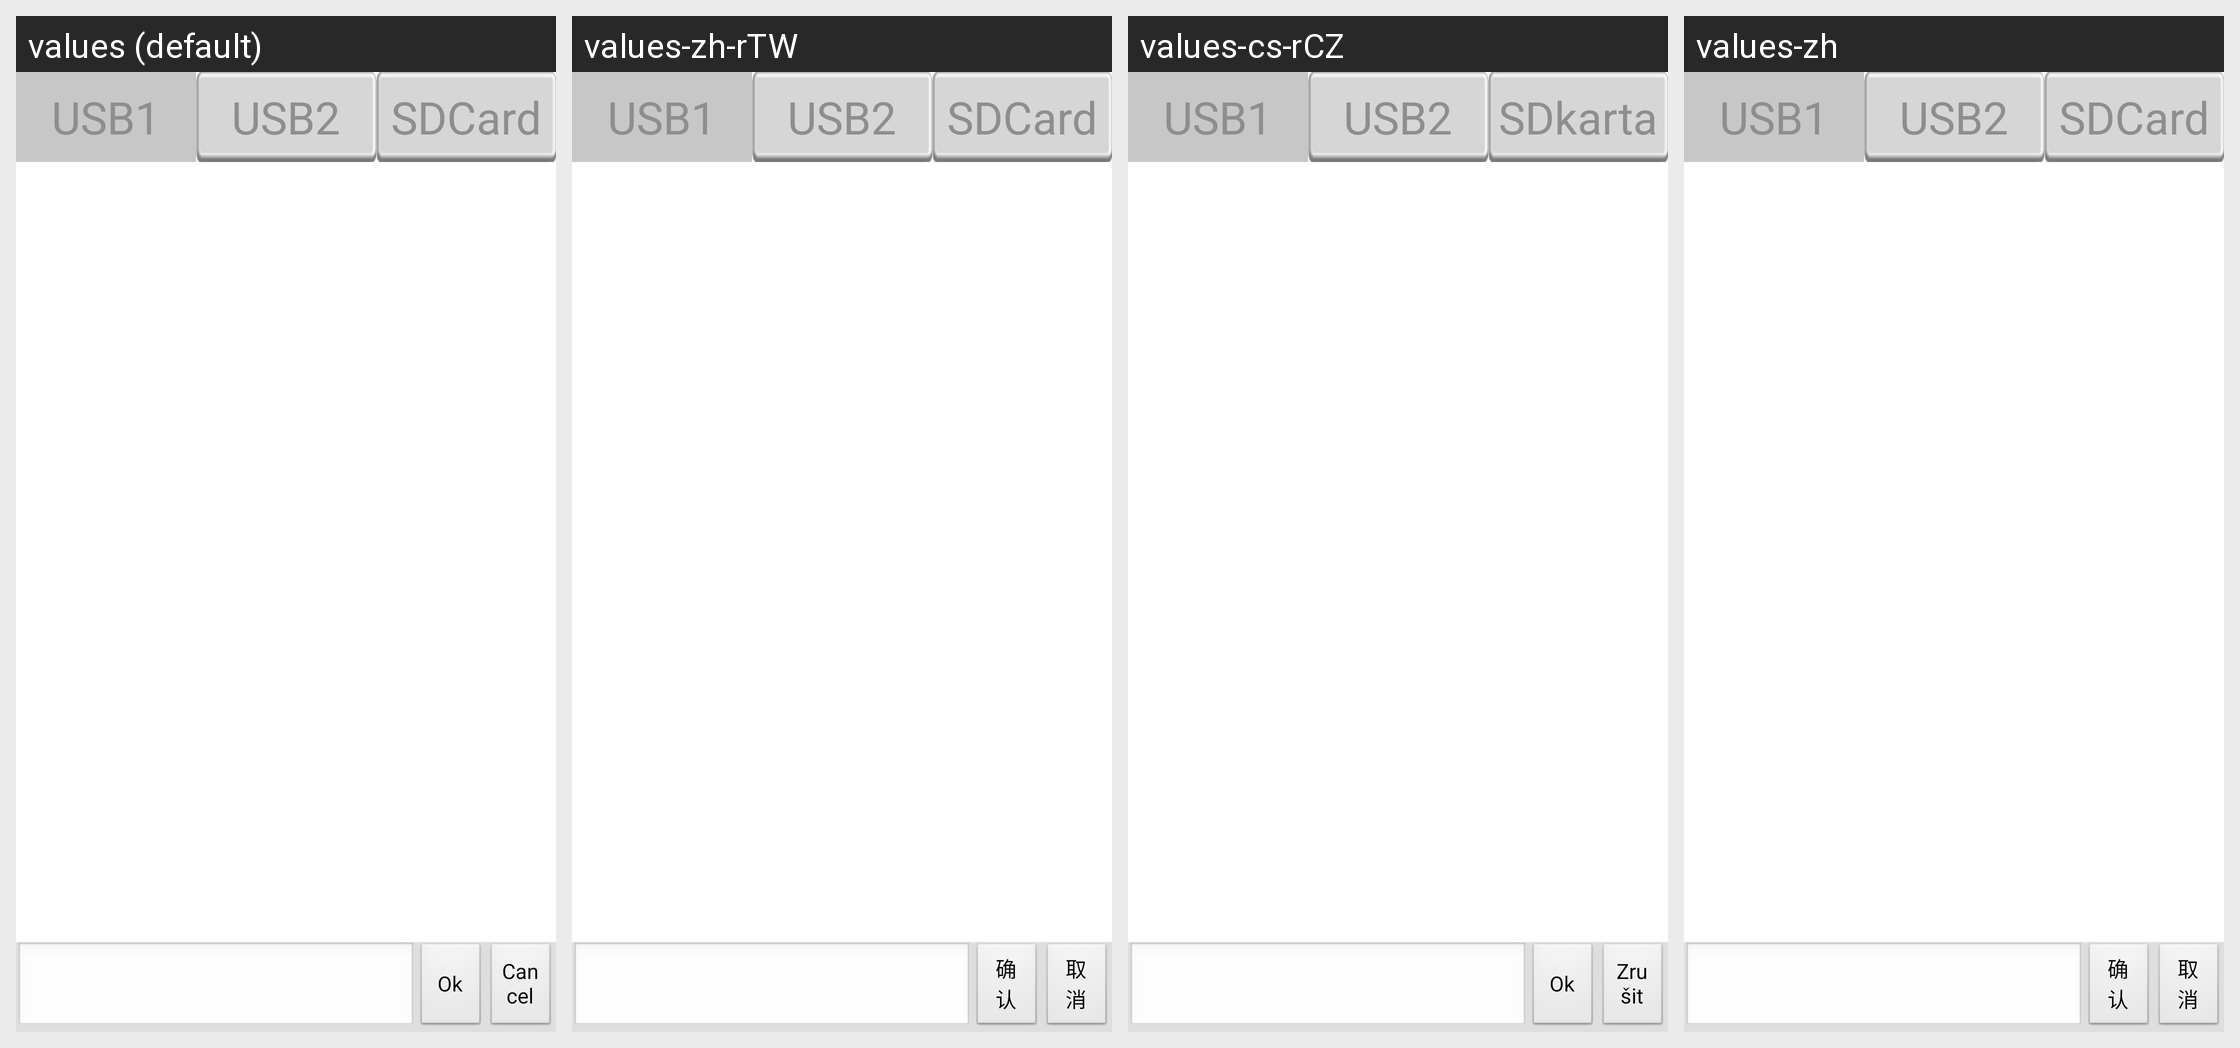

Locale-by-locale string values for the Android screen shown in this grid:
Android screen res/layout/file_browser_dialog.xml rendered under 4 locales, left to right: values (default), values-zh-rTW, values-cs-rCZ, values-zh. Device: Nexus 5 (rendered at 1080×1920; each locale shown at half size, 540×960, under a caption strip naming it); theme android:Theme.NoTitleBar.Fullscreen.
Other locales in the repository, not shown: values-de, values-es, values-fr, values-it, values-it-rIT, values-ja, values-ko, values-pt-rBR, values-pt-rPT, values-ru-rRU, values-tr, values-zh-rCN.
Strings drawn on this screen, with the default value and each locale's value (text and hints the layout hard-codes, and strings that could not be matched under every locale, appear in the picture but are not listed):

str_radioUsb1
  values: USB1
  values-zh-rTW: USB1
  values-cs-rCZ: USB1
  values-zh: USB1

str_radioUsb2
  values: USB2
  values-zh-rTW: USB2
  values-cs-rCZ: USB2
  values-zh: USB2

str_radioSdcard
  values: SDCard
  values-zh-rTW: SDCard
  values-cs-rCZ: SDkarta
  values-zh: SDCard

str_file_cancel
  values: Cancel
  values-zh-rTW: 取消
  values-cs-rCZ: Zrušit
  values-zh: 取消
